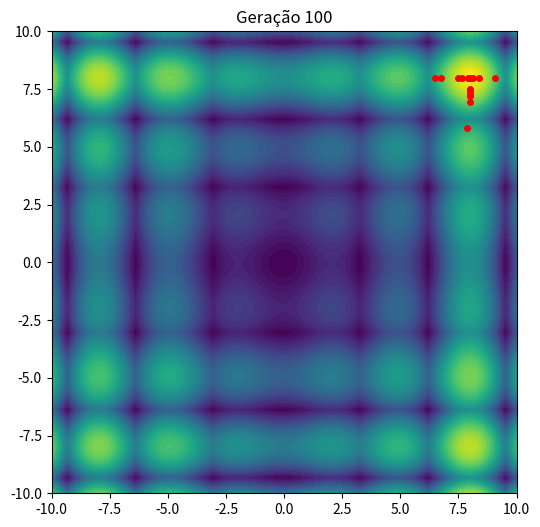

Recreate this plot in Python. (Note: this script raises an exception after producing the figure.)
import numpy as np
import matplotlib.pyplot as plt
import matplotlib.animation as animation
import random

POP_SIZE = 100
NUM_GENES = 2
BOUNDS = [-10, 10]
GENS = 100
CROSS_RATE = 0.8
MUT_RATE = 0.1

def alpine2(x):
    return np.sum(np.abs(x * np.sin(x) + 0.1 * x), axis=1)

def init_population():
    return np.random.uniform(BOUNDS[0], BOUNDS[1], (POP_SIZE, NUM_GENES))

def evaluate(pop):
    return alpine2(pop)

def select(pop, fitness):
    idx = np.random.choice(len(pop), 3)
    best = idx[np.argmax(fitness[idx])]
    return pop[best]

def crossover(p1, p2):
    if random.random() < CROSS_RATE:
        point = random.randint(1, NUM_GENES-1)
        return np.concatenate((p1[:point], p2[point:]))
    return p1.copy()

def mutate(ind):
    for i in range(NUM_GENES):
        if random.random() < MUT_RATE:
            ind[i] += np.random.normal(0, 1)
            ind[i] = np.clip(ind[i], BOUNDS[0], BOUNDS[1])
    return ind

def gerar_curvas_nivel():
    x = np.linspace(BOUNDS[0], BOUNDS[1], 200)
    y = np.linspace(BOUNDS[0], BOUNDS[1], 200)
    X, Y = np.meshgrid(x, y)
    Z = np.abs(X * np.sin(X) + 0.1 * X) + np.abs(Y * np.sin(Y) + 0.1 * Y)
    return X, Y, Z

def run_genetic():
    pop = init_population()
    geracoes = [pop.copy()]

    for _ in range(GENS):
        fitness = evaluate(pop)
        new_pop = []
        for _ in range(POP_SIZE):
            p1 = select(pop, fitness)
            p2 = select(pop, fitness)
            child = crossover(p1, p2)
            child = mutate(child)
            new_pop.append(child)
        pop = np.array(new_pop)
        geracoes.append(pop.copy())
    return geracoes

def animar_populacao(geracoes):
    X, Y, Z = gerar_curvas_nivel()

    fig, ax = plt.subplots(figsize=(6, 6))
    ax.contourf(X, Y, Z, levels=50, cmap='viridis')
    pontos, = ax.plot([], [], 'ro', markersize=4)

    def init():
        pontos.set_data([], [])
        return pontos,

    def update(frame):
        pop = geracoes[frame]
        pontos.set_data(pop[:, 0], pop[:, 1])
        ax.set_title(f'Geração {frame}')
        return pontos,

    ani = animation.FuncAnimation(fig, update, frames=len(geracoes), init_func=init,
                                  blit=True, repeat=False)
    ani.save('alpine2_evolution.mp4', fps=10, dpi=150)
    plt.close()

if __name__ == "__main__":
    np.random.seed(42)
    random.seed(42)
    geracoes = run_genetic()
    animar_populacao(geracoes)
    print("Vídeo gerado: alpine2_evolution.mp4")

